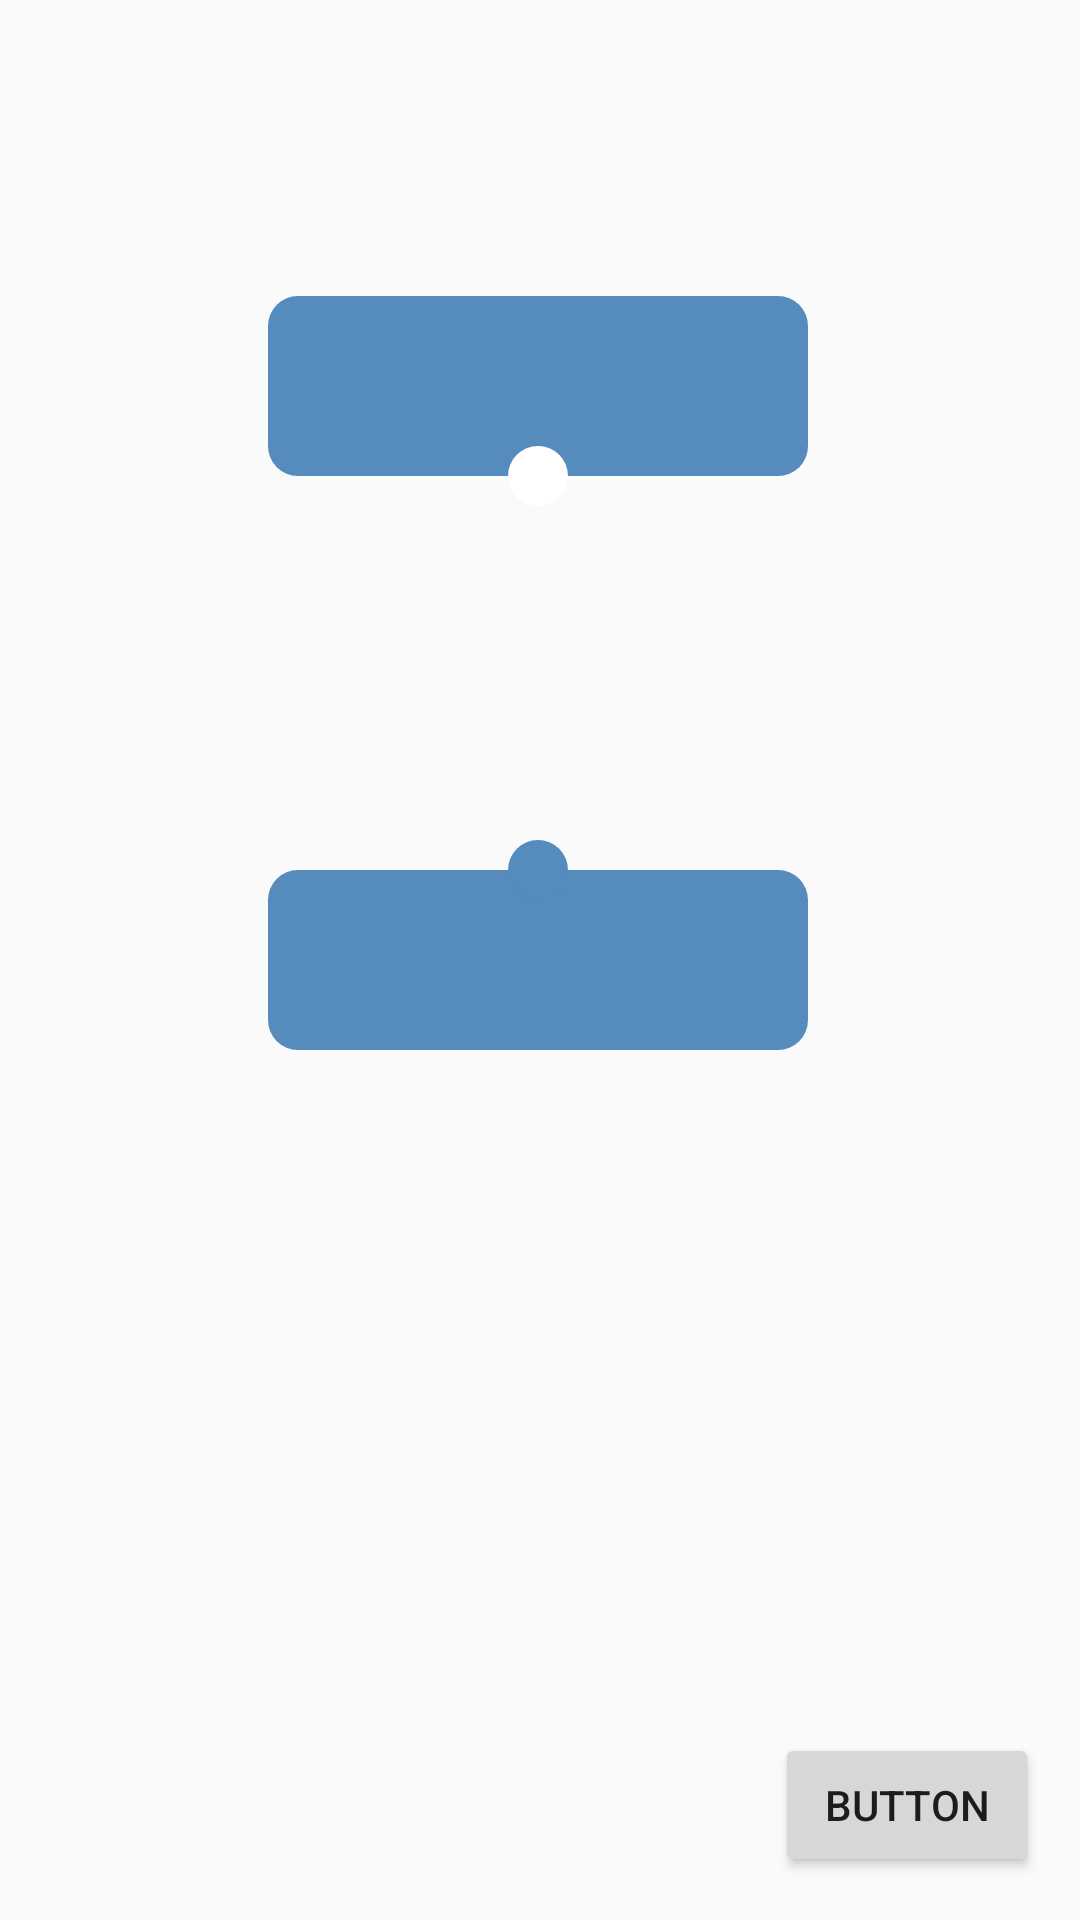

Reconstruct the res/layout file that produces this screen, plus the resources it refers to.
<!-- AndroidManifest.xml: application theme Theme.SSCProject -->
<!-- res/layout/activity_main.xml -->
<?xml version="1.0" encoding="utf-8"?>
<androidx.constraintlayout.widget.ConstraintLayout xmlns:android="http://schemas.android.com/apk/res/android"
    xmlns:app="http://schemas.android.com/apk/res-auto"
    xmlns:tools="http://schemas.android.com/tools"
    android:id="@+id/layout1"
    android:orientation="vertical"
    android:layout_width="match_parent"
    android:layout_height="match_parent">

    <Button
        android:id="@+id/buttonPP"
        android:layout_width="wrap_content"
        android:layout_height="wrap_content"
        android:text="Button"
        app:layout_constraintBottom_toBottomOf="parent"
        app:layout_constraintEnd_toEndOf="parent"
        app:layout_constraintHorizontal_bias="0.95"
        app:layout_constraintStart_toStartOf="parent"
        app:layout_constraintTop_toTopOf="parent"
        app:layout_constraintVertical_bias="0.976" />

    <ImageView
        android:id="@+id/imgV1"
        android:layout_width="wrap_content"
        android:layout_height="wrap_content"
        app:layout_constraintBottom_toBottomOf="parent"
        app:layout_constraintEnd_toEndOf="parent"
        app:layout_constraintHorizontal_bias="0.497"
        app:layout_constraintStart_toStartOf="parent"
        app:layout_constraintTop_toTopOf="parent"
        app:layout_constraintVertical_bias="0.176"
        app:srcCompat="@drawable/simple_block" />

    <ImageView
        android:id="@+id/imgV2"
        android:layout_width="wrap_content"
        android:layout_height="wrap_content"
        app:layout_constraintBottom_toBottomOf="parent"
        app:layout_constraintEnd_toEndOf="parent"
        app:layout_constraintHorizontal_bias="0.497"
        app:layout_constraintStart_toStartOf="parent"
        app:layout_constraintTop_toTopOf="parent"
        app:layout_constraintVertical_bias="0.482"
        app:srcCompat="@drawable/simple_block2" />

</androidx.constraintlayout.widget.ConstraintLayout>
<!-- resources referenced by this layout -->
<resources>
  <!-- drawable simple_block (drawable) -->
  <?xml version="1.0" encoding="utf-8"?>
  <layer-list xmlns:android="http://schemas.android.com/apk/res/android" >
      <item>
          <shape android:shape="rectangle">
              <size android:width="180dp"
                  android:height="50dp" />
              <solid android:color="#00EAEAEA" />
              <corners android:radius="10dp"/>
          </shape>
      </item>
  
      <item
          android:bottom="20dp">>
          <shape android:shape="rectangle">
              <size android:width="180dp"
                  android:height="60dp" />
              <solid android:color="#558CBD" />
              <corners android:radius="10dp"/>
          </shape>
      </item>
  
      <item
          android:top="50dp"
          android:left="80dp"
          android:right="80dp"
          android:bottom="10dp">
          <shape android:shape="oval">
              <size android:width="10dp"
                    android:height="10dp" />
              <solid android:color="#FFFFFF" />
          </shape>
      </item>
  
  </layer-list>
  <!-- drawable simple_block2 (drawable) -->
  <?xml version="1.0" encoding="utf-8"?>
  <layer-list xmlns:android="http://schemas.android.com/apk/res/android" >
      <item>
          <shape android:shape="rectangle">
              <size android:width="180dp"
                  android:height="50dp" />
              <solid android:color="#00EAEAEA" />
              <corners android:radius="10dp"/>
          </shape>
      </item>
  
      <item android:top="20dp">>>
          <shape android:shape="rectangle">
              <size android:width="180dp"
                  android:height="60dp" />
              <solid android:color="#558CBD" />
              <corners android:radius="10dp"/>
          </shape>
      </item>
  
      <item
          android:top="10dp"
          android:left="80dp"
          android:right="80dp"
          android:bottom="50dp">
          <shape android:shape="oval">
              <size android:width="10dp"
                    android:height="10dp" />
              <solid android:color="#558CBD" />
          </shape>
      </item>
  
  </layer-list>
  <style name="Theme.SSCProject" parent="Theme.AppCompat.Light.NoActionBar">
          
          <item name="colorPrimary">@color/purple_500</item>
          <item name="colorPrimaryVariant">@color/purple_700</item>
          <item name="colorOnPrimary">@color/white</item>
          
          <item name="colorSecondary">@color/teal_200</item>
          <item name="colorSecondaryVariant">@color/teal_700</item>
          <item name="colorOnSecondary">@color/black</item>
          
          <item name="android:statusBarColor">@color/black</item>
          
      </style>
  <color name="purple_500">#FF6200EE</color>
  <color name="purple_700">#FF3700B3</color>
  <color name="white">#FFFFFFFF</color>
  <color name="teal_200">#FF03DAC5</color>
  <color name="teal_700">#FF018786</color>
  <color name="black">#FF000000</color>
</resources>
